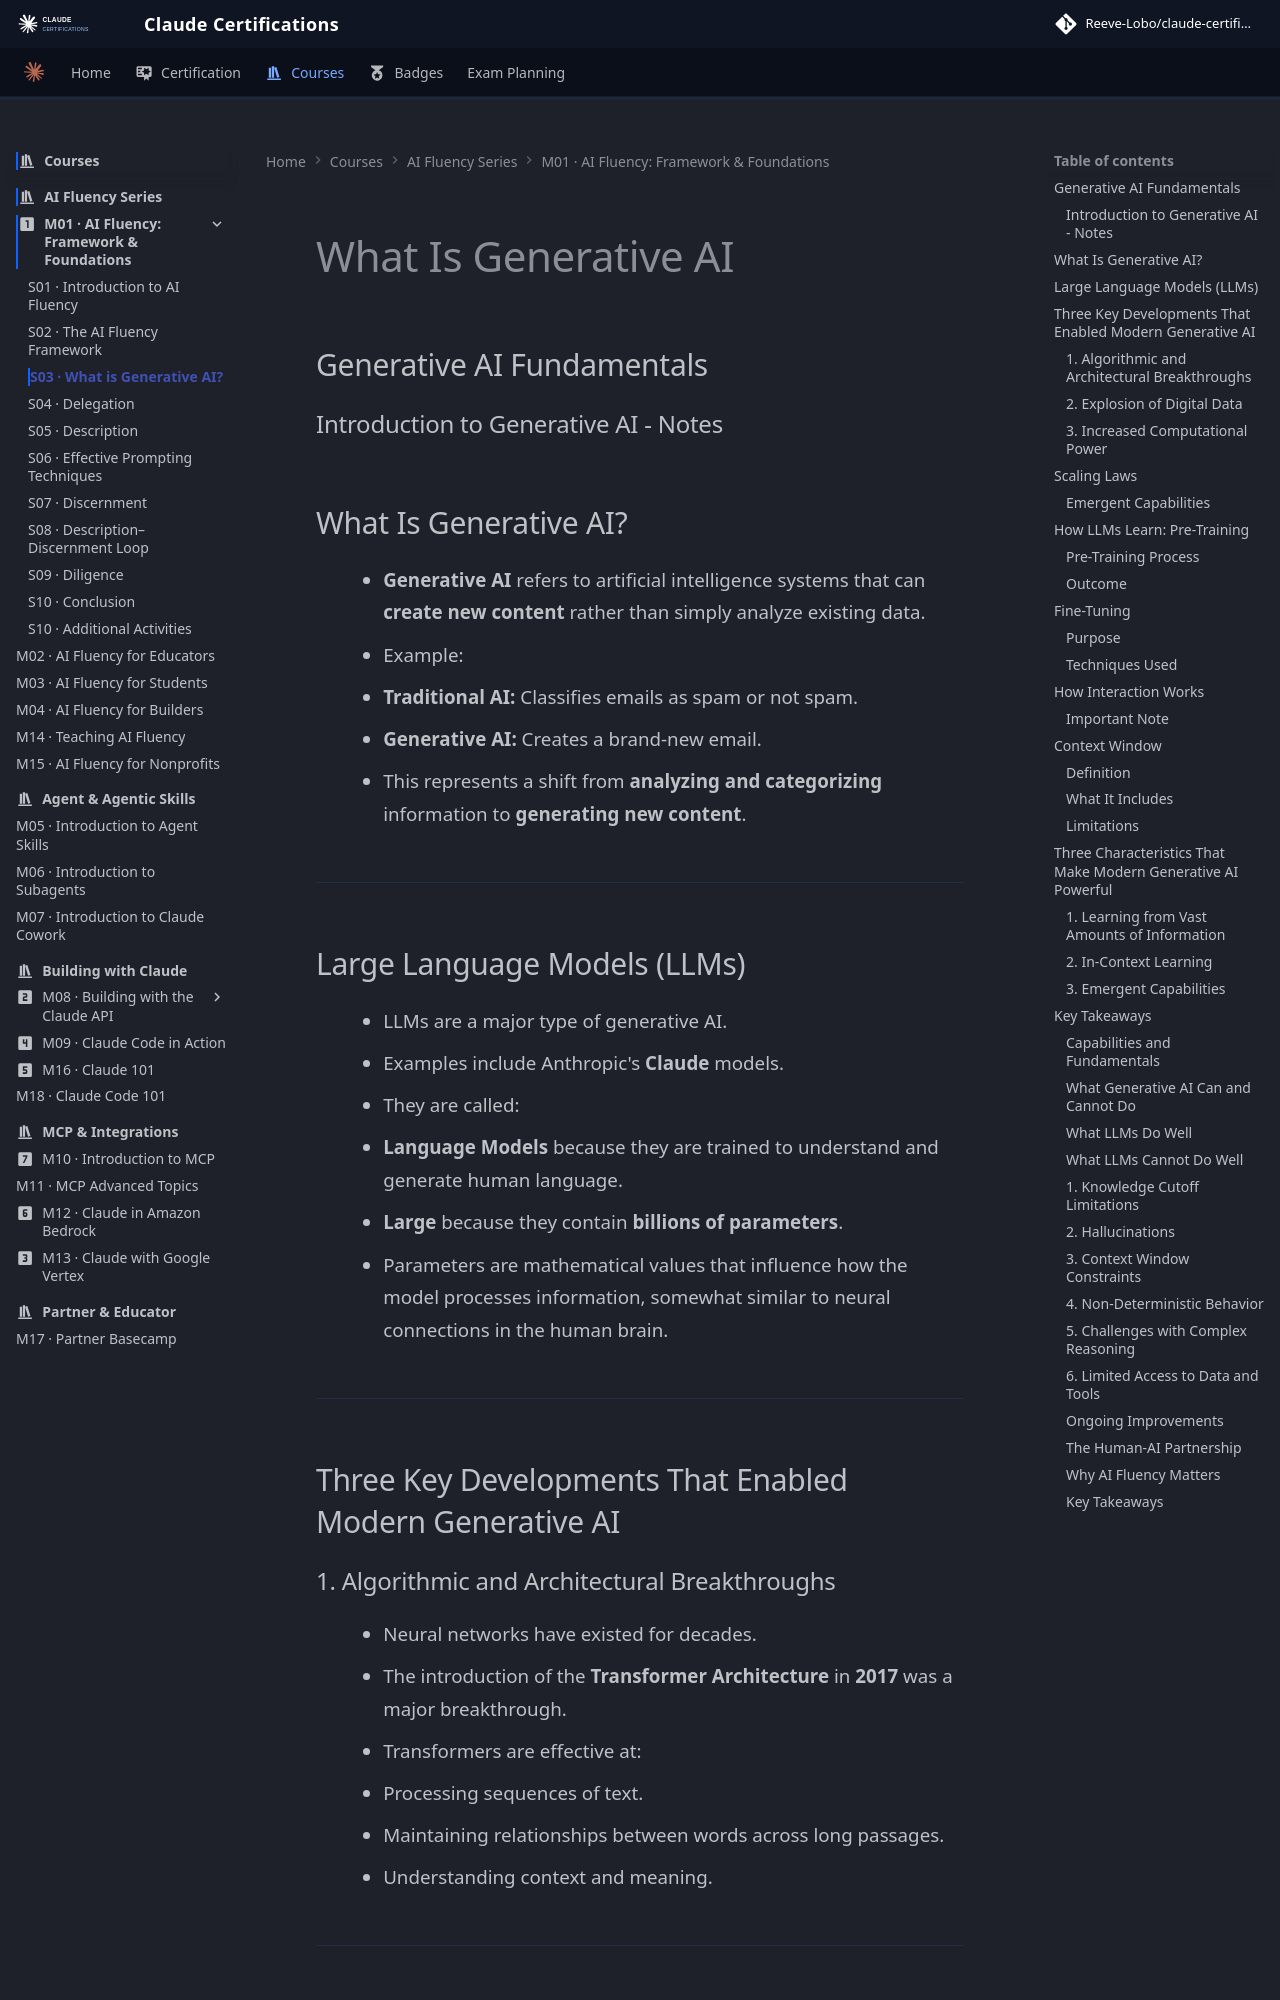

repository: reevelobo/anthropic-certified · page: modules/m01_fluency_framework_founndations/s03_what_is_generative_ai/index.html · generator: mkdocs

# What Is Generative AI

## Generative AI Fundamentals

### Introduction to Generative AI - Notes

## What Is Generative AI?

- **Generative AI** refers to artificial intelligence systems that can **create new content** rather than simply analyze existing data.
- Example:
  - **Traditional AI:** Classifies emails as spam or not spam.
  - **Generative AI:** Creates a brand-new email.
- This represents a shift from **analyzing and categorizing** information to **generating new content**.

---

## Large Language Models (LLMs)

- LLMs are a major type of generative AI.
- Examples include Anthropic's **Claude** models.
- They are called:
  - **Language Models** because they are trained to understand and generate human language.
  - **Large** because they contain **billions of parameters**.
- Parameters are mathematical values that influence how the model processes information, somewhat similar to neural connections in the human brain.

---

## Three Key Developments That Enabled Modern Generative AI
